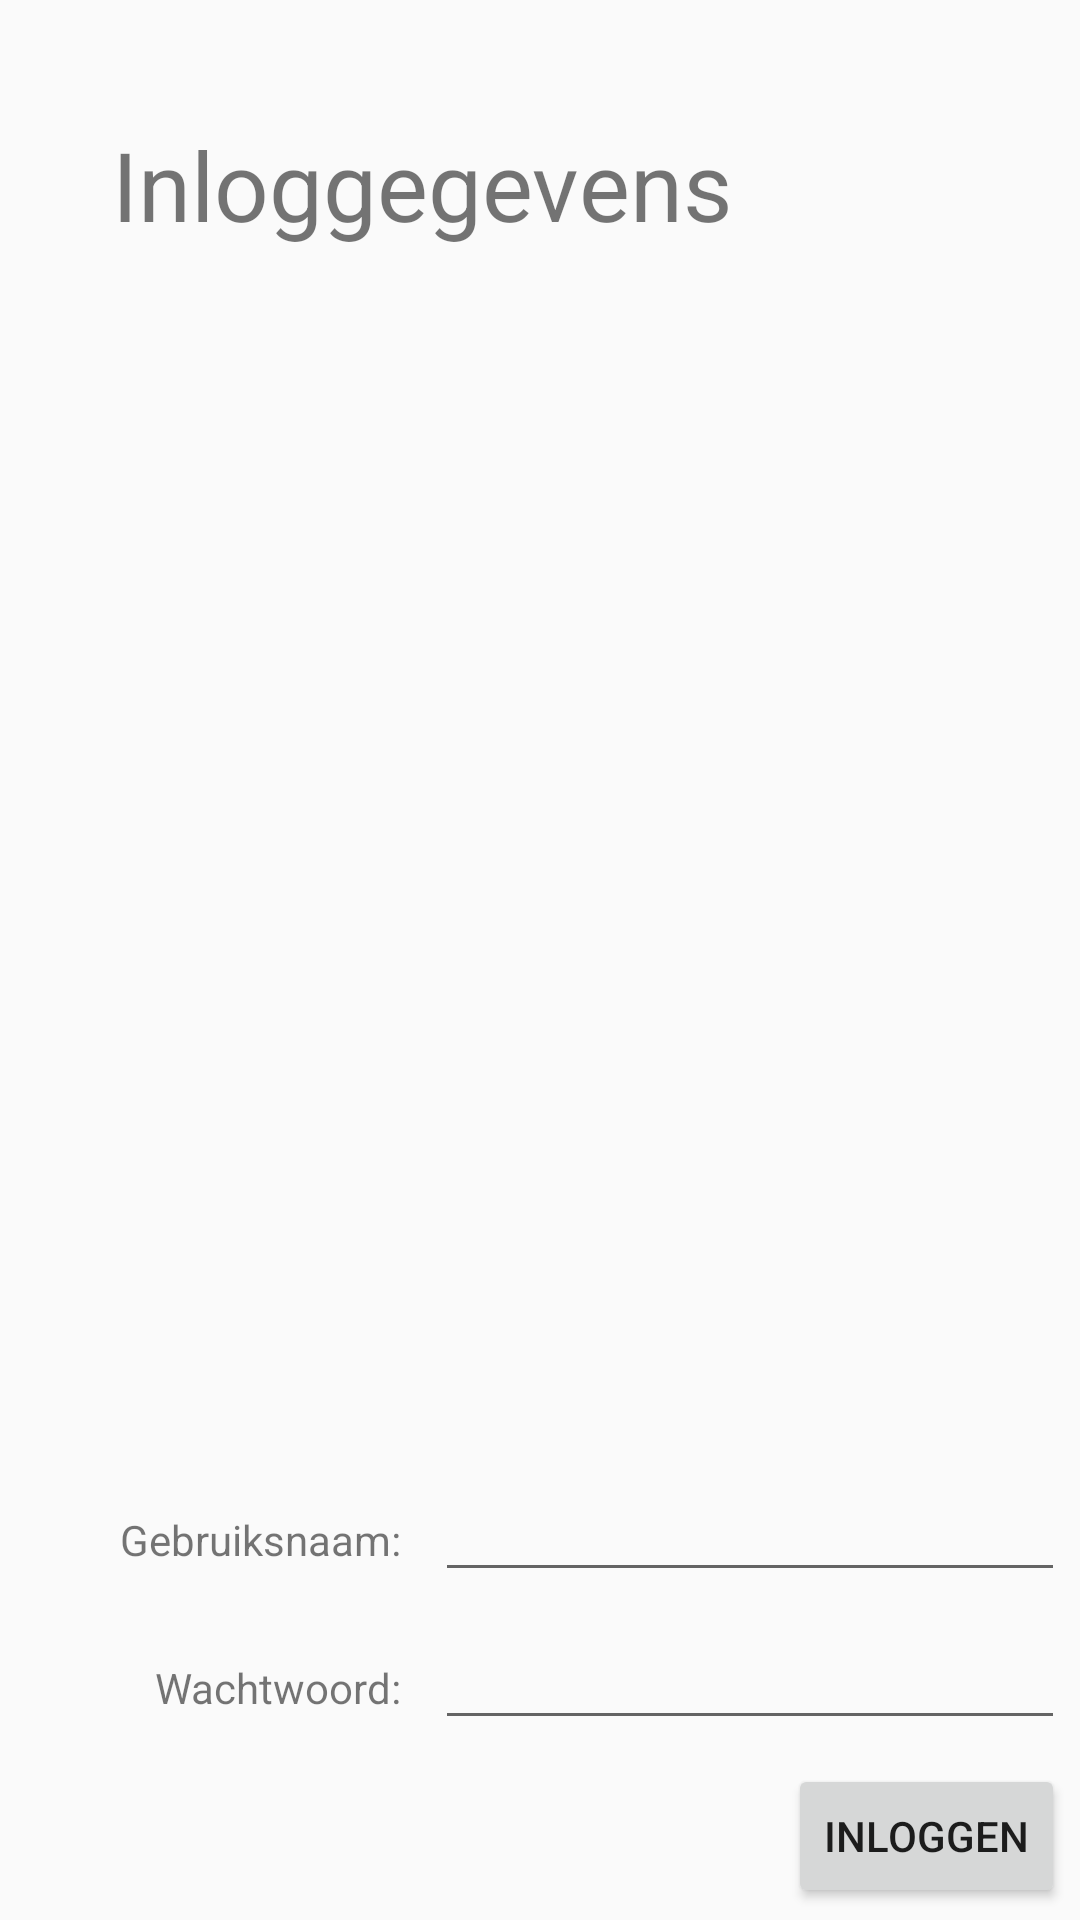

Layout XML and referenced resources for this Android screen:
<!-- AndroidManifest.xml: application theme AppTheme -->
<!-- res/layout/activity_login_screen.xml -->
<?xml version="1.0" encoding="utf-8"?>
<GridLayout xmlns:android="http://schemas.android.com/apk/res/android"
    android:id="@+id/GridLayout1"
    android:layout_width="match_parent"
    android:layout_height="match_parent"
    android:columnCount="8"
    android:useDefaultMargins="true">

    <TextView
        android:layout_column="1"
        android:layout_columnSpan="0"
        android:layout_gravity="center_horizontal"
        android:layout_marginTop="40dp"
        android:layout_row="0"
        android:text="Inloggegevens"
        android:textSize="32dip" />

    <TextView
        android:layout_column="0"
        android:layout_gravity="right"
        android:layout_marginLeft="40dp"
        android:layout_row="2"
        android:text="Gebruiksnaam: " />

    <EditText
        android:id="@+id/input1"
        android:layout_column="1"
        android:layout_columnSpan="2"
        android:layout_row="2"

        android:ems="10" />

    <TextView
        android:layout_column="0"
        android:layout_gravity="right"
        android:layout_marginLeft="40dp"
        android:layout_row="3"
        android:text="Wachtwoord: " />

    <EditText
        android:id="@+id/input2"
        android:layout_column="1"
        android:layout_columnSpan="2"
        android:layout_row="3"
        android:ems="10"
        android:inputType="textPassword" />

    <Button
        android:id="@+id/login"
        android:layout_width="wrap_content"
        android:layout_height="wrap_content"
        android:layout_column="2"
        android:layout_row="4"
        android:onClick="sendMessage"
        android:text="Inloggen" />

</GridLayout>
<!-- resources referenced by this layout -->
<resources>
  <style name="AppTheme" parent="Theme.AppCompat.Light.DarkActionBar">
          <item name="colorPrimary">@color/colorPrimary</item>
          <item name="colorPrimaryDark">@color/colorPrimaryLight</item>
          <item name="colorAccent">@color/colorAccent</item>
      </style>
  <color name="colorPrimary">#115EA8</color>
  <color name="colorPrimaryLight">#6599CC</color>
  <color name="colorAccent">#FF0000</color>
</resources>
